4-way image classification set "Data" from GitHub (abuhurayraniloy/ml-project); label vocabulary: normal, cataract, glaucoma, retina disease.

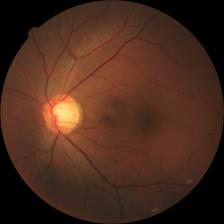
Label: glaucoma

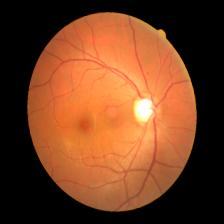
Label: glaucoma

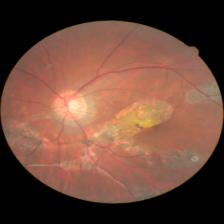
Label: retina disease

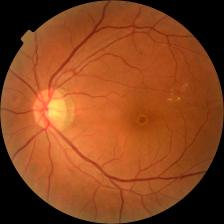
Label: retina disease

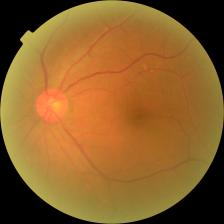
Label: cataract

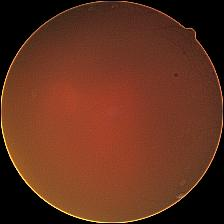
Label: cataract
